Run: headless pygame with SDL's dummy video driver; simulated clock (each Clock.tick advances the game by its frame time, no real sleeping); random seed 0; keys injected as events and as key.get_pressed() state; no mouse input; restart key R tapped at the start of phases 3 and 4.
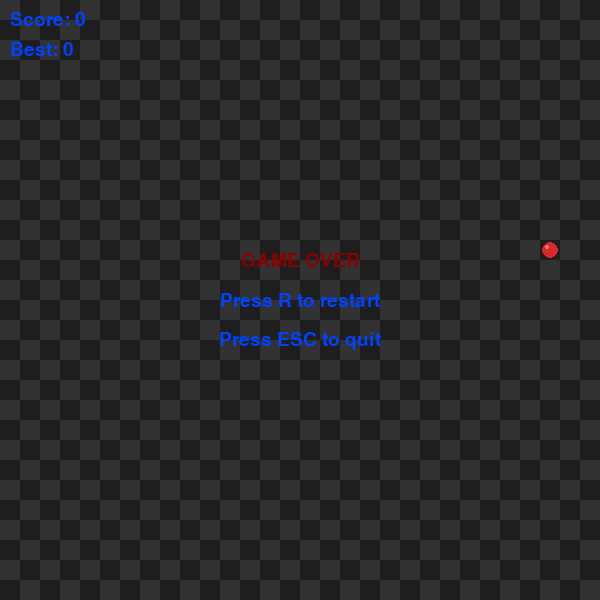
Frame 1 of 4 · flips 1–60 · no input
Frame 2 of 4 · flips 61–180 · tapped SPACE, RETURN · held RIGHT (→), D · screen unchanged from frame 1, image omitted
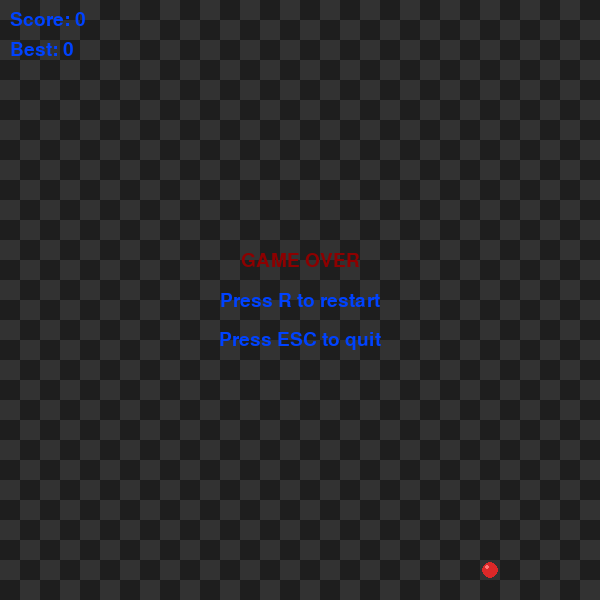
Frame 3 of 4 · flips 181–300 · tapped R · held DOWN (↓), S
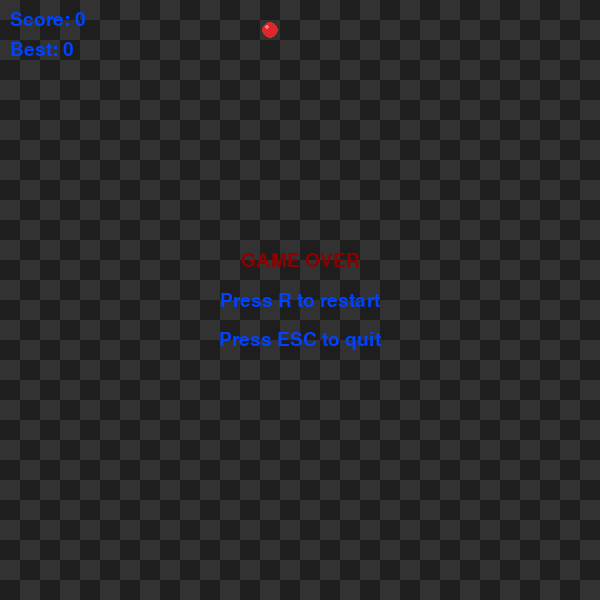
Frame 4 of 4 · flips 301–420 · tapped R · held LEFT (←), A, UP (↑), W

The pygame program that drew these frames:

import pygame
import random
from pathlib import Path
from typing import Tuple

Position = Tuple[int, int]


class Config:
    WINDOW_WIDTH = 600
    WINDOW_HEIGHT = 600
    CELL_SIZE = 20
    GRID_WIDTH = WINDOW_WIDTH // CELL_SIZE
    GRID_HEIGHT = WINDOW_HEIGHT // CELL_SIZE
    FPS = 10

    LIGHT_COLOR = (50, 50, 50)
    DARK_COLOR = (30, 30, 30)

    SNAKE_COLOR = (0, 200, 0)
    SNAKE_HEAD_COLOR = (0, 141, 0)
    FOOD_COLOR = (220, 40, 40)
    FOOD_HIGHLIGHT_COLOR = (255, 120, 120)

    TEXT_COLOR = (0, 66, 255)
    GAME_OVER_COLOR = (141, 0, 0)

    HIGH_SCORE_FILE = Path("highscore.txt")


class HighScoreManager:
    def __init__(self) -> None:
        self.high_score = self.load_high_score()

    def load_high_score(self) -> int:
        if Config.HIGH_SCORE_FILE.exists():
            try:
                text = Config.HIGH_SCORE_FILE.read_text(encoding="utf-8").strip()
                return int(text) if text else 0
            except (ValueError, OSError):
                return 0
        return 0

    def save_high_score(self) -> None:
        Config.HIGH_SCORE_FILE.write_text(str(self.high_score), encoding="utf-8")

    def update_if_better(self, score: int) -> None:
        if score > self.high_score:
            self.high_score = score
            self.save_high_score()


class Snake:
    def __init__(self, position: Position) -> None:
        self.body = [position]
        self.direction = (1, 0)
        self.grow_pending = 0

    @property
    def head(self) -> Position:
        return self.body[0]

    def set_direction(self, new_direction: Position) -> None:
        opposite = (-self.direction[0], -self.direction[1])
        if new_direction != opposite:
            self.direction = new_direction

    def move(self) -> None:
        x, y = self.head
        dx, dy = self.direction
        new_head = (x + dx, y + dy)

        self.body.insert(0, new_head)

        if self.grow_pending > 0:
            self.grow_pending -= 1
        else:
            self.body.pop()

    def grow(self) -> None:
        self.grow_pending += 1

    def collides_with_self(self) -> bool:
        return self.head in self.body[1:]

    def collides_with_wall(self) -> bool:
        x, y = self.head
        return not (0 <= x < Config.GRID_WIDTH and 0 <= y < Config.GRID_HEIGHT)

    def draw(self, screen: pygame.Surface) -> None:
        for i, segment in enumerate(self.body):
            rect = pygame.Rect(
                segment[0] * Config.CELL_SIZE,
                segment[1] * Config.CELL_SIZE,
                Config.CELL_SIZE,
                Config.CELL_SIZE,
            )

            if i == 0:
                color = Config.SNAKE_HEAD_COLOR
                radius = 10
            else:
                color = Config.SNAKE_COLOR
                radius = 8

            pygame.draw.rect(
                screen,
                color,
                rect,
                border_radius=radius
            )


class Food:
    def __init__(self, position: Position) -> None:
        self.position = position

    def draw(self, screen: pygame.Surface) -> None:
        center = (
            self.position[0] * Config.CELL_SIZE + Config.CELL_SIZE // 2,
            self.position[1] * Config.CELL_SIZE + Config.CELL_SIZE // 2,
        )
        radius = Config.CELL_SIZE // 2 - 2

        pygame.draw.circle(screen, Config.FOOD_COLOR, center, radius)
        pygame.draw.circle(
            screen,
            Config.FOOD_HIGHLIGHT_COLOR,
            (center[0] - 3, center[1] - 3),
            radius // 3,
        )


class SnakeGame:
    def __init__(self) -> None:
        pygame.init()
        self.screen = pygame.display.set_mode((Config.WINDOW_WIDTH, Config.WINDOW_HEIGHT))
        pygame.display.set_caption("Snake")

        self.clock = pygame.time.Clock()
        self.font = pygame.font.SysFont("arial", 28)

        self.high_score_manager = HighScoreManager()

        self.running = True
        self.game_over = False
        self.score = 0

        self.snake = Snake((10, 10))
        self.food = self.create_food()

    def create_food(self) -> Food:
        while True:
            position = (
                random.randint(0, Config.GRID_WIDTH - 1),
                random.randint(0, Config.GRID_HEIGHT - 1),
            )
            if position not in self.snake.body:
                return Food(position)

    def restart(self) -> None:
        self.score = 0
        self.game_over = False
        self.snake = Snake((10, 10))
        self.food = self.create_food()

    def draw_grid(self) -> None:
        for x in range(Config.GRID_WIDTH):
            for y in range(Config.GRID_HEIGHT):
                rect = pygame.Rect(
                    x * Config.CELL_SIZE,
                    y * Config.CELL_SIZE,
                    Config.CELL_SIZE,
                    Config.CELL_SIZE,
                )

                if (x + y) % 2 == 0:
                    color = Config.LIGHT_COLOR
                else:
                    color = Config.DARK_COLOR

                pygame.draw.rect(self.screen, color, rect)

    def draw_text_center(self, text: str, y: int, color: tuple[int, int, int]) -> None:
        rendered = self.font.render(text, True, color)
        rect = rendered.get_rect(center=(Config.WINDOW_WIDTH // 2, y))
        self.screen.blit(rendered, rect)

    def handle_events(self) -> None:
        for event in pygame.event.get():
            if event.type == pygame.QUIT:
                self.running = False

            elif event.type == pygame.KEYDOWN:
                if event.key == pygame.K_ESCAPE:
                    self.running = False

                elif self.game_over and event.key == pygame.K_r:
                    self.restart()

                elif not self.game_over:
                    if event.key == pygame.K_UP:
                        self.snake.set_direction((0, -1))
                    elif event.key == pygame.K_DOWN:
                        self.snake.set_direction((0, 1))
                    elif event.key == pygame.K_LEFT:
                        self.snake.set_direction((-1, 0))
                    elif event.key == pygame.K_RIGHT:
                        self.snake.set_direction((1, 0))

    def update(self) -> None:
        if self.game_over:
            return

        self.snake.move()

        if self.snake.collides_with_wall() or self.snake.collides_with_self():
            self.game_over = True
            self.high_score_manager.update_if_better(self.score)
            return

        if self.snake.head == self.food.position:
            self.score += 1
            self.snake.grow()
            self.food = self.create_food()
            self.high_score_manager.update_if_better(self.score)

    def draw_score(self) -> None:
        score_text = self.font.render(f"Score: {self.score}", True, Config.TEXT_COLOR)
        high_score_text = self.font.render(
            f"Best: {self.high_score_manager.high_score}",
            True,
            Config.TEXT_COLOR,
        )
        self.screen.blit(score_text, (10, 10))
        self.screen.blit(high_score_text, (10, 40))

    def draw(self) -> None:
        self.draw_grid()
        self.snake.draw(self.screen)
        self.food.draw(self.screen)
        self.draw_score()

        if self.game_over:
            self.draw_text_center("GAME OVER", Config.WINDOW_HEIGHT // 2 - 40, Config.GAME_OVER_COLOR)
            self.draw_text_center("Press R to restart", Config.WINDOW_HEIGHT // 2, Config.TEXT_COLOR)
            self.draw_text_center("Press ESC to quit", Config.WINDOW_HEIGHT // 2 + 40, Config.TEXT_COLOR)

        pygame.display.flip()

    def run(self) -> None:
        while self.running:
            self.handle_events()
            self.update()
            self.draw()
            self.clock.tick(Config.FPS)

        pygame.quit()


def main() -> None:
    game = SnakeGame()
    game.run()


if __name__ == "__main__":
    main()
